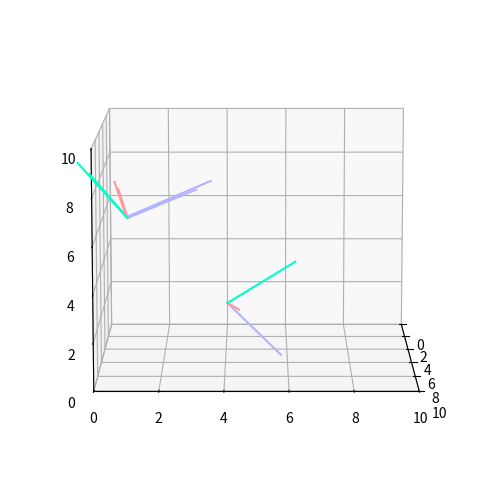

Write Python code to recreate this figure.
from mpl_toolkits.mplot3d import Axes3D
from matplotlib import pyplot as plt
from matplotlib import animation
from numpy import linalg as la
import numpy as np
import math


def euler_2_a(fi, teta, psi):
    
    Rx_fi = np.array([[1, 0, 0],
                    [0, math.cos(fi), -math.sin(fi)],
                    [0, math.sin(fi), math.cos(fi)]])
    
    Ry_teta = np.array([[math.cos(teta), 0, math.sin(teta)],
                      [0, 1, 0],
                      [-math.sin(teta), 0, math.cos(teta)]])
    
    Rz_psi = np.array([[math.cos(psi), -math.sin(psi), 0],
                     [math.sin(psi), math.cos(psi), 0],
                     [0, 0, 1]])
    
    A = np.matmul(Ry_teta, Rx_fi)
    A = np.matmul(Rz_psi, A)
    A = np.round(A, 6)
    
    return A


def axis_angle(A):
    
    if round(la.det(A), 4) != 1:
        print("Determinanta matrice A mora biti 1")
        print(round(la.det(A), 5))
        return

    if np.any(np.round(A.dot(A.T), 5) != np.eye(3)):
        print("Matrica A mora biti ortogonalna")
        return
    
    # odredjivanje sopstvenog vektora
    lambdas, vector = la.eig(A)
    for i in range(len(lambdas)):
        if np.round(lambdas[i], 6) == 1.0:
            p = np.real(vector[:, i])

    p1, p2, p3 = p[0], p[1], p[2]
    
    if p1 == 0 and p2 == 0 and p3 == 0:
        print("Ne sme biti nula vektor")
        return
        
    # u je izabran prozvoljni jedinicni vektor koji je normalan na p 
    u = np.cross(p, np.array([1, 1, 1]))
    u = u/math.sqrt(u[0]**2+u[1]**2+u[2]**2)

    up = A.dot(u)

    fi = np.round(math.acos(np.dot(u, up)), 6)
    if np.round(np.dot(np.cross(u, up), p), 6) < 0:
        p = (-1)*p

    
    return [p, fi]


def axis_angle_2_q(p, fi):
    
    norma = la.norm(p)
    
    if(norma == 0):
        print('Ne sme biti nula vektor')
        return
        
    p /= norma
        
    [x, y, z] = math.sin(fi/2.0) * p
    w = round(math.cos(fi/2.0), 6)

    return [x, y, z, w]

#Linearna interpolacija
def lerp(q1, q2, tm, t):
    return (1-(t/tm))*q1 + (t/tm)*q2

#Sferna linearna interpolacija
def slerp(q1, q2, tm, t):
    cos0 = np.dot(q1, q2)
    if cos0 < 0:
        q1 = -1 * q1
        cos0 = -cos0
    if cos0 > 0.95:
        return lerp(q1, q2, tm, t)
    angle = math.acos(cos0)
    q = (math.sin(angle*(1-t/tm)/math.sin(angle)))*q1 + (math.sin(angle*(t/tm)/math.sin(angle)))*q2
    return q

def q_conjugate(q):
    x, y, z, w = q
    return (-x, -y, -z, w)

def q_mult(q1, q2):
    x1, y1, z1, w1 = q1
    x2, y2, z2, w2 = q2

    w = w1 * w2 - x1 * x2 - y1 * y2 - z1 * z2
    x = w1 * x2 + x1 * w2 + y1 * z2 - z1 * y2
    y = w1 * y2 + y1 * w2 + z1 * x2 - x1 * z2
    z = w1 * z2 + z1 * w2 + x1 * y2 - y1 * x2
    return x, y, z, w

# rotacija kvaternionom:  q*v*q_conj
def transform(v, q):
    v1 = (v[0], v[1], v[2], 0.0)
    return q_mult(q_mult(q, v1), q_conjugate(q))[:-1]
    
    
    # ---------------------------- 

# broj frejmova
tm = 100

# koordinate centra pocetnog i krajnjeg polozaja
pos1 = np.array([0, 4, 1])
pos2 = np.array([9, 1, 7])

# Ojlerovi uglovi pocetnog i krajnjeg polozaja
e_angle1 = np.array([math.radians(-30), math.radians(45), math.radians(60)])
e_angle2 = np.array([math.radians(20), math.radians(-30), math.radians(90)])

# Na osnovu Ojlerovih uglova dobija se matrica A 
# zatim se ona predstavi pomocu ose i ugla, na osnovu kojih se dobije jedinicni kvaternion
A = euler_2_a(e_angle1[0], e_angle1[1], e_angle1[2])
N = axis_angle(A)
p = N[0] 
fi = N[1] 
q1 = axis_angle_2_q(p,fi)

A = euler_2_a(e_angle2[0], e_angle2[1], e_angle2[2])
N = axis_angle(A)
p = N[0] 
fi = N[1]
q2 = axis_angle_2_q(p,fi)


# iscrtavanje 3d grafika
fig = plt.figure()
ax = fig.add_axes([0, 0, 1, 1], projection='3d')
ax.set_xlim((0, 10))
ax.set_ylim((0, 10))
ax.set_zlim((0, 10))

ax.view_init(10, 0)

colors = ['#b3b3ff', '#ff9999', '#00ffcc']

lines = np.array(sum([ax.plot([], [], [], c=c) for c in colors], []))

# zadavanje pocetnog polozaja
startpoints = np.array([[0, 0, 0], [0, 0, 0], [0, 0, 0]])
endpoints = np.array([[3, 0, 0], [0, 3, 0], [0, 0, 3]])

for i in range(3):

    # rotacija
	start = transform(startpoints[i], q1)
	end = transform(endpoints[i], q1)

    # translacija
	start += pos1
	end += pos1

	ax.plot([start[0],end[0]], [start[1],end[1]],zs=[start[2],end[2]], color=colors[i])

# zadavanje krajnjeg polozaja
startpoints = np.array([[0, 0, 0], [0, 0, 0], [0, 0, 0]])
endpoints = np.array([[3, 0, 0], [0, 3, 0], [0, 0, 3]])

for i in range(3):

    # rotacija
	start = transform(startpoints[i], q2)
	end = transform(endpoints[i], q2)

    # translacija
	start += pos2
	end += pos2

	ax.plot([start[0],end[0]], [start[1],end[1]],zs=[start[2],end[2]], color=colors[i])


# funkcija init za animaciju
def init():
	for line in lines:
		line.set_data(np.array([]), np.array([]))
		line.set_3d_properties(np.array([]))

	return lines

# za svaki frejm se poziva slerp algoritam koji vraca kvaternion
# taj kvaternion se koristi za rotaciju
def animate(i):

	q = slerp(np.array(q1), np.array(q2), tm,i)
	k = i *(pos2-pos1)/tm

	for line, start, end in zip(lines, startpoints, endpoints):

        # rotacija za q
		start = transform(np.array(start), np.array(q))
		end = transform(np.array(end), np.array(q))

        # translacija za k
		start += pos1 + k
		end += pos1 + k

		line.set_data(np.array([start[0], end[0]]), np.array([start[1], end[1]]))
		line.set_3d_properties(np.array([start[2], end[2]]))

	fig.canvas.draw()
	return lines

anim = animation.FuncAnimation(fig, frames=tm, func=animate, init_func=init, interval=5, blit=True)
anim.save('animation.gif')